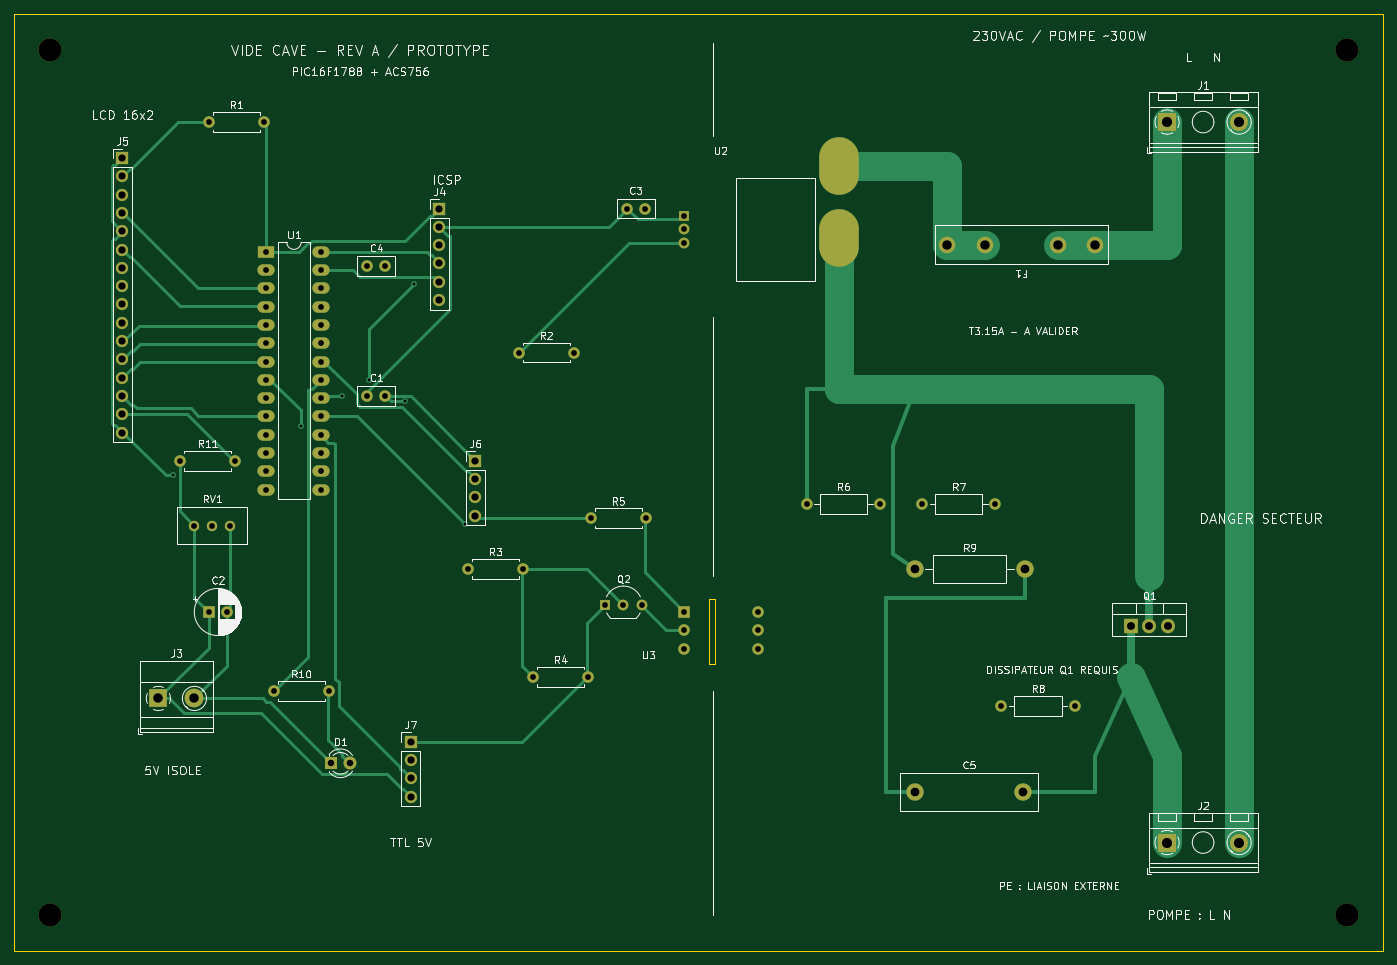
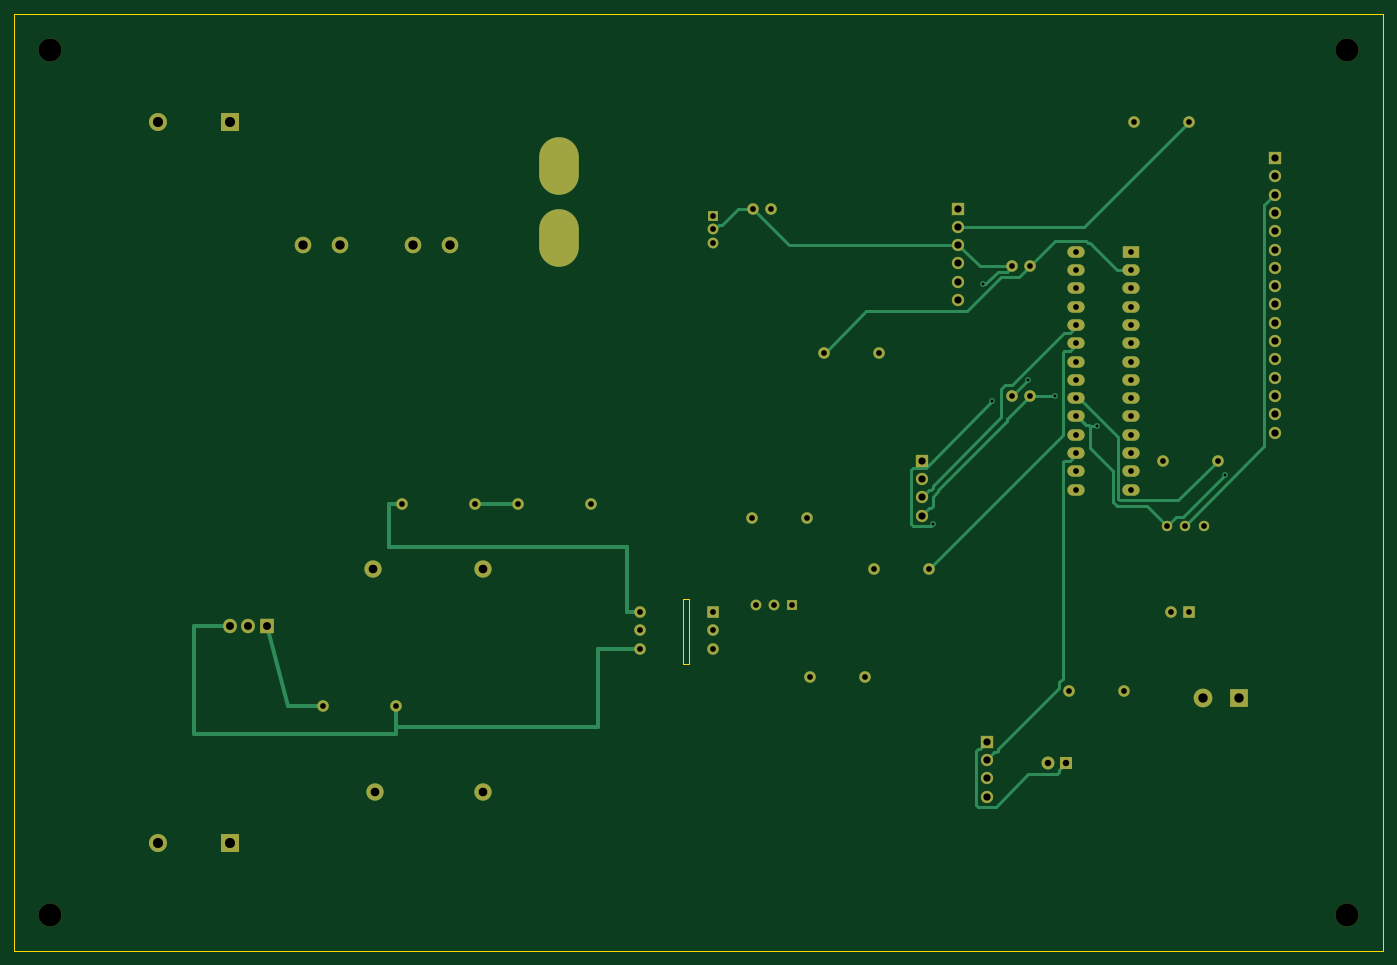
Circuit board: 8 layer files. Board 190.0 x 130.0 mm.
- bottom_copper: Vide_cave_5A-B_Cu.gbl (17352 bytes)
- bottom_mask: Vide_cave_5A-B_Mask.gbs (5320 bytes)
- outline: Vide_cave_5A-Edge_Cuts.gm1 (927 bytes)
- top_copper: Vide_cave_5A-F_Cu.gtl (22143 bytes)
- top_mask: Vide_cave_5A-F_Mask.gts (5320 bytes)
- top_silk: Vide_cave_5A-F_Silkscreen.gto (124736 bytes)
- drill: Vide_cave_5A-NPTH.drl (404 bytes)
- drill: Vide_cave_5A-PTH.drl (2758 bytes)

=== bottom_copper: Vide_cave_5A-B_Cu.gbl (17352 bytes, source omitted) ===
=== bottom_mask: Vide_cave_5A-B_Mask.gbs ===
%TF.GenerationSoftware,KiCad,Pcbnew,8.0.9*%
%TF.CreationDate,2026-10-07T22:32:15+02:00*%
%TF.ProjectId,Vide_cave_5A,56696465-5f63-4617-9665-5f35412e6b69,rev?*%
%TF.SameCoordinates,Original*%
%TF.FileFunction,Soldermask,Bot*%
%TF.FilePolarity,Negative*%
%FSLAX46Y46*%
G04 Gerber Fmt 4.6, Leading zero omitted, Abs format (unit mm)*
G04 Created by KiCad (PCBNEW 8.0.9) date 2026-10-07 22:32:15*
%MOMM*%
%LPD*%
G01*
G04 APERTURE LIST*
%ADD10C,2.400000*%
%ADD11O,2.400000X2.400000*%
%ADD12C,1.600000*%
%ADD13O,1.600000X1.600000*%
%ADD14C,2.300000*%
%ADD15R,2.400000X1.600000*%
%ADD16O,2.400000X1.600000*%
%ADD17C,3.200000*%
%ADD18R,1.500000X1.500000*%
%ADD19C,1.500000*%
%ADD20O,5.500000X8.000000*%
%ADD21R,1.700000X1.700000*%
%ADD22O,1.700000X1.700000*%
%ADD23C,1.440000*%
%ADD24R,2.500000X2.500000*%
%ADD25C,2.500000*%
%ADD26R,1.600000X1.600000*%
%ADD27R,1.800000X1.800000*%
%ADD28C,1.800000*%
%ADD29R,1.905000X2.000000*%
%ADD30O,1.905000X2.000000*%
%ADD31R,2.600000X2.600000*%
%ADD32C,2.600000*%
G04 APERTURE END LIST*
D10*
%TO.C,R9*%
X150000000Y-102000000D03*
D11*
X165240000Y-102000000D03*
%TD*%
D12*
%TO.C,R5*%
X105000000Y-95000000D03*
D13*
X112620000Y-95000000D03*
%TD*%
D14*
%TO.C,F1*%
X175000000Y-57000000D03*
X169800000Y-57000000D03*
X159700000Y-57000000D03*
X154500000Y-57000000D03*
%TD*%
D15*
%TO.C,U1*%
X60000000Y-58000000D03*
D16*
X60000000Y-60540000D03*
X60000000Y-63080000D03*
X60000000Y-65620000D03*
X60000000Y-68160000D03*
X60000000Y-70700000D03*
X60000000Y-73240000D03*
X60000000Y-75780000D03*
X60000000Y-78320000D03*
X60000000Y-80860000D03*
X60000000Y-83400000D03*
X60000000Y-85940000D03*
X60000000Y-88480000D03*
X60000000Y-91020000D03*
X67620000Y-91020000D03*
X67620000Y-88480000D03*
X67620000Y-85940000D03*
X67620000Y-83400000D03*
X67620000Y-80860000D03*
X67620000Y-78320000D03*
X67620000Y-75780000D03*
X67620000Y-73240000D03*
X67620000Y-70700000D03*
X67620000Y-68160000D03*
X67620000Y-65620000D03*
X67620000Y-63080000D03*
X67620000Y-60540000D03*
X67620000Y-58000000D03*
%TD*%
D12*
%TO.C,R6*%
X135000000Y-93000000D03*
D13*
X145160000Y-93000000D03*
%TD*%
D12*
%TO.C,R1*%
X52000000Y-40000000D03*
D13*
X59620000Y-40000000D03*
%TD*%
D17*
%TO.C,H1*%
X30000000Y-30000000D03*
%TD*%
D12*
%TO.C,R7*%
X151000000Y-93000000D03*
D13*
X161160000Y-93000000D03*
%TD*%
D12*
%TO.C,R3*%
X88000000Y-102000000D03*
D13*
X95620000Y-102000000D03*
%TD*%
D12*
%TO.C,C3*%
X110000000Y-52000000D03*
X112500000Y-52000000D03*
%TD*%
D18*
%TO.C,U2*%
X118000000Y-53000000D03*
D19*
X118000000Y-54910000D03*
X118000000Y-56820000D03*
D20*
X139400000Y-46090000D03*
X139400000Y-56090000D03*
%TD*%
D21*
%TO.C,J5*%
X40000000Y-45000000D03*
D22*
X40000000Y-47540000D03*
X40000000Y-50080000D03*
X40000000Y-52620000D03*
X40000000Y-55160000D03*
X40000000Y-57700000D03*
X40000000Y-60240000D03*
X40000000Y-62780000D03*
X40000000Y-65320000D03*
X40000000Y-67860000D03*
X40000000Y-70400000D03*
X40000000Y-72940000D03*
X40000000Y-75480000D03*
X40000000Y-78020000D03*
X40000000Y-80560000D03*
X40000000Y-83100000D03*
%TD*%
D12*
%TO.C,R10*%
X61000000Y-119000000D03*
D13*
X68620000Y-119000000D03*
%TD*%
D12*
%TO.C,C1*%
X74000000Y-78000000D03*
X76500000Y-78000000D03*
%TD*%
D23*
%TO.C,RV1*%
X55000000Y-96000000D03*
X52460000Y-96000000D03*
X49920000Y-96000000D03*
%TD*%
D24*
%TO.C,J1*%
X185000000Y-40000000D03*
D25*
X195000000Y-40000000D03*
%TD*%
D21*
%TO.C,J4*%
X84000000Y-52000000D03*
D22*
X84000000Y-54540000D03*
X84000000Y-57080000D03*
X84000000Y-59620000D03*
X84000000Y-62160000D03*
X84000000Y-64700000D03*
%TD*%
D24*
%TO.C,J2*%
X185000000Y-140000000D03*
D25*
X195000000Y-140000000D03*
%TD*%
D26*
%TO.C,U3*%
X118000000Y-108000000D03*
D13*
X118000000Y-110540000D03*
X118000000Y-113080000D03*
X128160000Y-113080000D03*
X128160000Y-110540000D03*
X128160000Y-108000000D03*
%TD*%
D17*
%TO.C,H4*%
X210000000Y-150000000D03*
%TD*%
D27*
%TO.C,D1*%
X69000000Y-129000000D03*
D28*
X71540000Y-129000000D03*
%TD*%
D29*
%TO.C,Q1*%
X180000000Y-110000000D03*
D30*
X182540000Y-110000000D03*
X185080000Y-110000000D03*
%TD*%
D12*
%TO.C,R8*%
X162000000Y-121000000D03*
D13*
X172160000Y-121000000D03*
%TD*%
D17*
%TO.C,H2*%
X210000000Y-30000000D03*
%TD*%
D21*
%TO.C,J6*%
X89000000Y-87000000D03*
D22*
X89000000Y-89540000D03*
X89000000Y-92080000D03*
X89000000Y-94620000D03*
%TD*%
D12*
%TO.C,R2*%
X95000000Y-72000000D03*
D13*
X102620000Y-72000000D03*
%TD*%
D12*
%TO.C,R4*%
X97000000Y-117000000D03*
D13*
X104620000Y-117000000D03*
%TD*%
D26*
%TO.C,C2*%
X52000000Y-108000000D03*
D12*
X54500000Y-108000000D03*
%TD*%
%TO.C,R11*%
X48000000Y-87000000D03*
D13*
X55620000Y-87000000D03*
%TD*%
D18*
%TO.C,Q2*%
X107000000Y-107000000D03*
D19*
X109540000Y-107000000D03*
X112080000Y-107000000D03*
%TD*%
D17*
%TO.C,H3*%
X30000000Y-150000000D03*
%TD*%
D12*
%TO.C,C4*%
X74000000Y-60000000D03*
X76500000Y-60000000D03*
%TD*%
D21*
%TO.C,J7*%
X80000000Y-126000000D03*
D22*
X80000000Y-128540000D03*
X80000000Y-131080000D03*
X80000000Y-133620000D03*
%TD*%
D10*
%TO.C,C5*%
X150000000Y-133000000D03*
X165000000Y-133000000D03*
%TD*%
D31*
%TO.C,J3*%
X45000000Y-120000000D03*
D32*
X50000000Y-120000000D03*
%TD*%
M02*

=== outline: Vide_cave_5A-Edge_Cuts.gm1 ===
%TF.GenerationSoftware,KiCad,Pcbnew,8.0.9*%
%TF.CreationDate,2026-10-07T22:32:15+02:00*%
%TF.ProjectId,Vide_cave_5A,56696465-5f63-4617-9665-5f35412e6b69,rev?*%
%TF.SameCoordinates,Original*%
%TF.FileFunction,Profile,NP*%
%FSLAX46Y46*%
G04 Gerber Fmt 4.6, Leading zero omitted, Abs format (unit mm)*
G04 Created by KiCad (PCBNEW 8.0.9) date 2026-10-07 22:32:15*
%MOMM*%
%LPD*%
G01*
G04 APERTURE LIST*
%TA.AperFunction,Profile*%
%ADD10C,0.100000*%
%TD*%
G04 APERTURE END LIST*
D10*
X25000000Y-155000000D02*
X25000000Y-25000000D01*
X215000000Y-25000000D02*
X215000000Y-155000000D01*
X25000000Y-25000000D02*
X215000000Y-25000000D01*
X215000000Y-155000000D02*
X25000000Y-155000000D01*
X122200000Y-115200000D02*
X121400000Y-115200000D01*
X121400000Y-106200000D02*
X122200000Y-106200000D01*
X121400000Y-115200000D02*
X121400000Y-106200000D01*
X122200000Y-106200000D02*
X122200000Y-115200000D01*
M02*

=== top_copper: Vide_cave_5A-F_Cu.gtl (22143 bytes, source omitted) ===
=== top_mask: Vide_cave_5A-F_Mask.gts ===
%TF.GenerationSoftware,KiCad,Pcbnew,8.0.9*%
%TF.CreationDate,2026-10-07T22:32:15+02:00*%
%TF.ProjectId,Vide_cave_5A,56696465-5f63-4617-9665-5f35412e6b69,rev?*%
%TF.SameCoordinates,Original*%
%TF.FileFunction,Soldermask,Top*%
%TF.FilePolarity,Negative*%
%FSLAX46Y46*%
G04 Gerber Fmt 4.6, Leading zero omitted, Abs format (unit mm)*
G04 Created by KiCad (PCBNEW 8.0.9) date 2026-10-07 22:32:15*
%MOMM*%
%LPD*%
G01*
G04 APERTURE LIST*
%ADD10C,2.400000*%
%ADD11O,2.400000X2.400000*%
%ADD12C,1.600000*%
%ADD13O,1.600000X1.600000*%
%ADD14C,2.300000*%
%ADD15R,2.400000X1.600000*%
%ADD16O,2.400000X1.600000*%
%ADD17C,3.200000*%
%ADD18R,1.500000X1.500000*%
%ADD19C,1.500000*%
%ADD20O,5.500000X8.000000*%
%ADD21R,1.700000X1.700000*%
%ADD22O,1.700000X1.700000*%
%ADD23C,1.440000*%
%ADD24R,2.500000X2.500000*%
%ADD25C,2.500000*%
%ADD26R,1.600000X1.600000*%
%ADD27R,1.800000X1.800000*%
%ADD28C,1.800000*%
%ADD29R,1.905000X2.000000*%
%ADD30O,1.905000X2.000000*%
%ADD31R,2.600000X2.600000*%
%ADD32C,2.600000*%
G04 APERTURE END LIST*
D10*
%TO.C,R9*%
X150000000Y-102000000D03*
D11*
X165240000Y-102000000D03*
%TD*%
D12*
%TO.C,R5*%
X105000000Y-95000000D03*
D13*
X112620000Y-95000000D03*
%TD*%
D14*
%TO.C,F1*%
X175000000Y-57000000D03*
X169800000Y-57000000D03*
X159700000Y-57000000D03*
X154500000Y-57000000D03*
%TD*%
D15*
%TO.C,U1*%
X60000000Y-58000000D03*
D16*
X60000000Y-60540000D03*
X60000000Y-63080000D03*
X60000000Y-65620000D03*
X60000000Y-68160000D03*
X60000000Y-70700000D03*
X60000000Y-73240000D03*
X60000000Y-75780000D03*
X60000000Y-78320000D03*
X60000000Y-80860000D03*
X60000000Y-83400000D03*
X60000000Y-85940000D03*
X60000000Y-88480000D03*
X60000000Y-91020000D03*
X67620000Y-91020000D03*
X67620000Y-88480000D03*
X67620000Y-85940000D03*
X67620000Y-83400000D03*
X67620000Y-80860000D03*
X67620000Y-78320000D03*
X67620000Y-75780000D03*
X67620000Y-73240000D03*
X67620000Y-70700000D03*
X67620000Y-68160000D03*
X67620000Y-65620000D03*
X67620000Y-63080000D03*
X67620000Y-60540000D03*
X67620000Y-58000000D03*
%TD*%
D12*
%TO.C,R6*%
X135000000Y-93000000D03*
D13*
X145160000Y-93000000D03*
%TD*%
D12*
%TO.C,R1*%
X52000000Y-40000000D03*
D13*
X59620000Y-40000000D03*
%TD*%
D17*
%TO.C,H1*%
X30000000Y-30000000D03*
%TD*%
D12*
%TO.C,R7*%
X151000000Y-93000000D03*
D13*
X161160000Y-93000000D03*
%TD*%
D12*
%TO.C,R3*%
X88000000Y-102000000D03*
D13*
X95620000Y-102000000D03*
%TD*%
D12*
%TO.C,C3*%
X110000000Y-52000000D03*
X112500000Y-52000000D03*
%TD*%
D18*
%TO.C,U2*%
X118000000Y-53000000D03*
D19*
X118000000Y-54910000D03*
X118000000Y-56820000D03*
D20*
X139400000Y-46090000D03*
X139400000Y-56090000D03*
%TD*%
D21*
%TO.C,J5*%
X40000000Y-45000000D03*
D22*
X40000000Y-47540000D03*
X40000000Y-50080000D03*
X40000000Y-52620000D03*
X40000000Y-55160000D03*
X40000000Y-57700000D03*
X40000000Y-60240000D03*
X40000000Y-62780000D03*
X40000000Y-65320000D03*
X40000000Y-67860000D03*
X40000000Y-70400000D03*
X40000000Y-72940000D03*
X40000000Y-75480000D03*
X40000000Y-78020000D03*
X40000000Y-80560000D03*
X40000000Y-83100000D03*
%TD*%
D12*
%TO.C,R10*%
X61000000Y-119000000D03*
D13*
X68620000Y-119000000D03*
%TD*%
D12*
%TO.C,C1*%
X74000000Y-78000000D03*
X76500000Y-78000000D03*
%TD*%
D23*
%TO.C,RV1*%
X55000000Y-96000000D03*
X52460000Y-96000000D03*
X49920000Y-96000000D03*
%TD*%
D24*
%TO.C,J1*%
X185000000Y-40000000D03*
D25*
X195000000Y-40000000D03*
%TD*%
D21*
%TO.C,J4*%
X84000000Y-52000000D03*
D22*
X84000000Y-54540000D03*
X84000000Y-57080000D03*
X84000000Y-59620000D03*
X84000000Y-62160000D03*
X84000000Y-64700000D03*
%TD*%
D24*
%TO.C,J2*%
X185000000Y-140000000D03*
D25*
X195000000Y-140000000D03*
%TD*%
D26*
%TO.C,U3*%
X118000000Y-108000000D03*
D13*
X118000000Y-110540000D03*
X118000000Y-113080000D03*
X128160000Y-113080000D03*
X128160000Y-110540000D03*
X128160000Y-108000000D03*
%TD*%
D17*
%TO.C,H4*%
X210000000Y-150000000D03*
%TD*%
D27*
%TO.C,D1*%
X69000000Y-129000000D03*
D28*
X71540000Y-129000000D03*
%TD*%
D29*
%TO.C,Q1*%
X180000000Y-110000000D03*
D30*
X182540000Y-110000000D03*
X185080000Y-110000000D03*
%TD*%
D12*
%TO.C,R8*%
X162000000Y-121000000D03*
D13*
X172160000Y-121000000D03*
%TD*%
D17*
%TO.C,H2*%
X210000000Y-30000000D03*
%TD*%
D21*
%TO.C,J6*%
X89000000Y-87000000D03*
D22*
X89000000Y-89540000D03*
X89000000Y-92080000D03*
X89000000Y-94620000D03*
%TD*%
D12*
%TO.C,R2*%
X95000000Y-72000000D03*
D13*
X102620000Y-72000000D03*
%TD*%
D12*
%TO.C,R4*%
X97000000Y-117000000D03*
D13*
X104620000Y-117000000D03*
%TD*%
D26*
%TO.C,C2*%
X52000000Y-108000000D03*
D12*
X54500000Y-108000000D03*
%TD*%
%TO.C,R11*%
X48000000Y-87000000D03*
D13*
X55620000Y-87000000D03*
%TD*%
D18*
%TO.C,Q2*%
X107000000Y-107000000D03*
D19*
X109540000Y-107000000D03*
X112080000Y-107000000D03*
%TD*%
D17*
%TO.C,H3*%
X30000000Y-150000000D03*
%TD*%
D12*
%TO.C,C4*%
X74000000Y-60000000D03*
X76500000Y-60000000D03*
%TD*%
D21*
%TO.C,J7*%
X80000000Y-126000000D03*
D22*
X80000000Y-128540000D03*
X80000000Y-131080000D03*
X80000000Y-133620000D03*
%TD*%
D10*
%TO.C,C5*%
X150000000Y-133000000D03*
X165000000Y-133000000D03*
%TD*%
D31*
%TO.C,J3*%
X45000000Y-120000000D03*
D32*
X50000000Y-120000000D03*
%TD*%
M02*

=== top_silk: Vide_cave_5A-F_Silkscreen.gto (124736 bytes, source omitted) ===
=== drill: Vide_cave_5A-NPTH.drl ===
M48
; DRILL file {KiCad 8.0.9} date 2026-10-07T22:32:15+0200
; FORMAT={-:-/ absolute / metric / decimal}
; #@! TF.CreationDate,2026-10-07T22:32:15+02:00
; #@! TF.GenerationSoftware,Kicad,Pcbnew,8.0.9
; #@! TF.FileFunction,NonPlated,1,2,NPTH
FMAT,2
METRIC
; #@! TA.AperFunction,NonPlated,NPTH,ComponentDrill
T1C3.200
%
G90
G05
T1
X30.0Y-30.0
X30.0Y-150.0
X210.0Y-30.0
X210.0Y-150.0
M30

=== drill: Vide_cave_5A-PTH.drl ===
M48
; DRILL file {KiCad 8.0.9} date 2026-10-07T22:32:15+0200
; FORMAT={-:-/ absolute / metric / decimal}
; #@! TF.CreationDate,2026-10-07T22:32:15+02:00
; #@! TF.GenerationSoftware,Kicad,Pcbnew,8.0.9
; #@! TF.FileFunction,Plated,1,2,PTH
FMAT,2
METRIC
; #@! TA.AperFunction,Plated,PTH,ViaDrill
T1C0.400
; #@! TA.AperFunction,Plated,PTH,ComponentDrill
T2C0.800
; #@! TA.AperFunction,Plated,PTH,ComponentDrill
T3C0.900
; #@! TA.AperFunction,Plated,PTH,ComponentDrill
T4C1.000
; #@! TA.AperFunction,Plated,PTH,ComponentDrill
T5C1.100
; #@! TA.AperFunction,Plated,PTH,ComponentDrill
T6C1.200
; #@! TA.AperFunction,Plated,PTH,ComponentDrill
T7C1.300
; #@! TA.AperFunction,Plated,PTH,ComponentDrill
T8C1.400
; #@! TA.AperFunction,Plated,PTH,ComponentDrill
T9C1.900
%
G90
G05
T1
X47.0Y-89.0
X64.75Y-82.25
X70.5Y-78.0
X74.25Y-75.75
X79.25Y-78.75
X80.5Y-62.5
X87.5Y-95.75
T2
X48.0Y-87.0
X49.92Y-96.0
X52.0Y-40.0
X52.0Y-108.0
X52.46Y-96.0
X54.5Y-108.0
X55.0Y-96.0
X55.62Y-87.0
X59.62Y-40.0
X60.0Y-58.0
X60.0Y-60.54
X60.0Y-63.08
X60.0Y-65.62
X60.0Y-68.16
X60.0Y-70.7
X60.0Y-73.24
X60.0Y-75.78
X60.0Y-78.32
X60.0Y-80.86
X60.0Y-83.4
X60.0Y-85.94
X60.0Y-88.48
X60.0Y-91.02
X61.0Y-119.0
X67.62Y-58.0
X67.62Y-60.54
X67.62Y-63.08
X67.62Y-65.62
X67.62Y-68.16
X67.62Y-70.7
X67.62Y-73.24
X67.62Y-75.78
X67.62Y-78.32
X67.62Y-80.86
X67.62Y-83.4
X67.62Y-85.94
X67.62Y-88.48
X67.62Y-91.02
X68.62Y-119.0
X74.0Y-60.0
X74.0Y-78.0
X76.5Y-60.0
X76.5Y-78.0
X88.0Y-102.0
X95.0Y-72.0
X95.62Y-102.0
X97.0Y-117.0
X102.62Y-72.0
X104.62Y-117.0
X105.0Y-95.0
X107.0Y-107.0
X109.54Y-107.0
X110.0Y-52.0
X112.08Y-107.0
X112.5Y-52.0
X112.62Y-95.0
X118.0Y-53.0
X118.0Y-54.91
X118.0Y-56.82
X118.0Y-108.0
X118.0Y-110.54
X118.0Y-113.08
X128.16Y-108.0
X128.16Y-110.54
X128.16Y-113.08
X135.0Y-93.0
X145.16Y-93.0
X151.0Y-93.0
X161.16Y-93.0
X162.0Y-121.0
X172.16Y-121.0
T3
X69.0Y-129.0
X71.54Y-129.0
T4
X40.0Y-45.0
X40.0Y-47.54
X40.0Y-50.08
X40.0Y-52.62
X40.0Y-55.16
X40.0Y-57.7
X40.0Y-60.24
X40.0Y-62.78
X40.0Y-65.32
X40.0Y-67.86
X40.0Y-70.4
X40.0Y-72.94
X40.0Y-75.48
X40.0Y-78.02
X40.0Y-80.56
X40.0Y-83.1
X80.0Y-126.0
X80.0Y-128.54
X80.0Y-131.08
X80.0Y-133.62
X84.0Y-52.0
X84.0Y-54.54
X84.0Y-57.08
X84.0Y-59.62
X84.0Y-62.16
X84.0Y-64.7
X89.0Y-87.0
X89.0Y-89.54
X89.0Y-92.08
X89.0Y-94.62
T5
X180.0Y-110.0
X182.54Y-110.0
X185.08Y-110.0
T6
X150.0Y-102.0
X150.0Y-133.0
X165.0Y-133.0
X165.24Y-102.0
T7
X45.0Y-120.0
X50.0Y-120.0
X154.5Y-57.0
X159.7Y-57.0
X169.8Y-57.0
X175.0Y-57.0
T8
X185.0Y-40.0
X185.0Y-140.0
X195.0Y-40.0
X195.0Y-140.0
T9
G00X139.4Y-44.64
M15
G01X139.4Y-47.54
M16
G05
G00X139.4Y-54.64
M15
G01X139.4Y-57.54
M16
G05
M30
